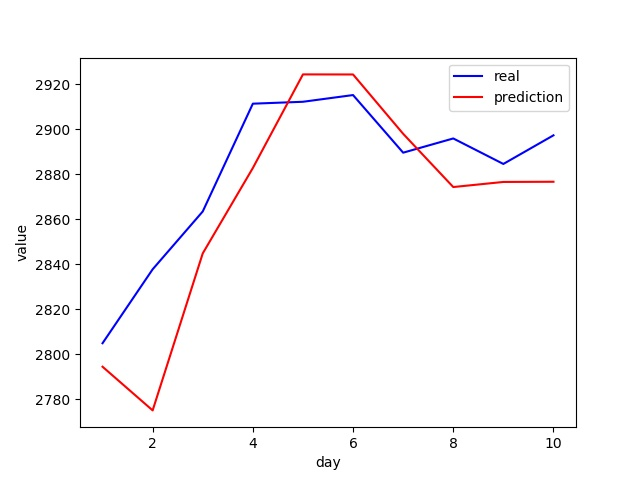

Values plotted in this chart, from the file beside it:
real, prediction
2805, 2795
2838, 2775
2864, 2845
2911, 2883
2912, 2924
2915, 2924
2890, 2898
2896, 2874
2885, 2877
2897, 2877
